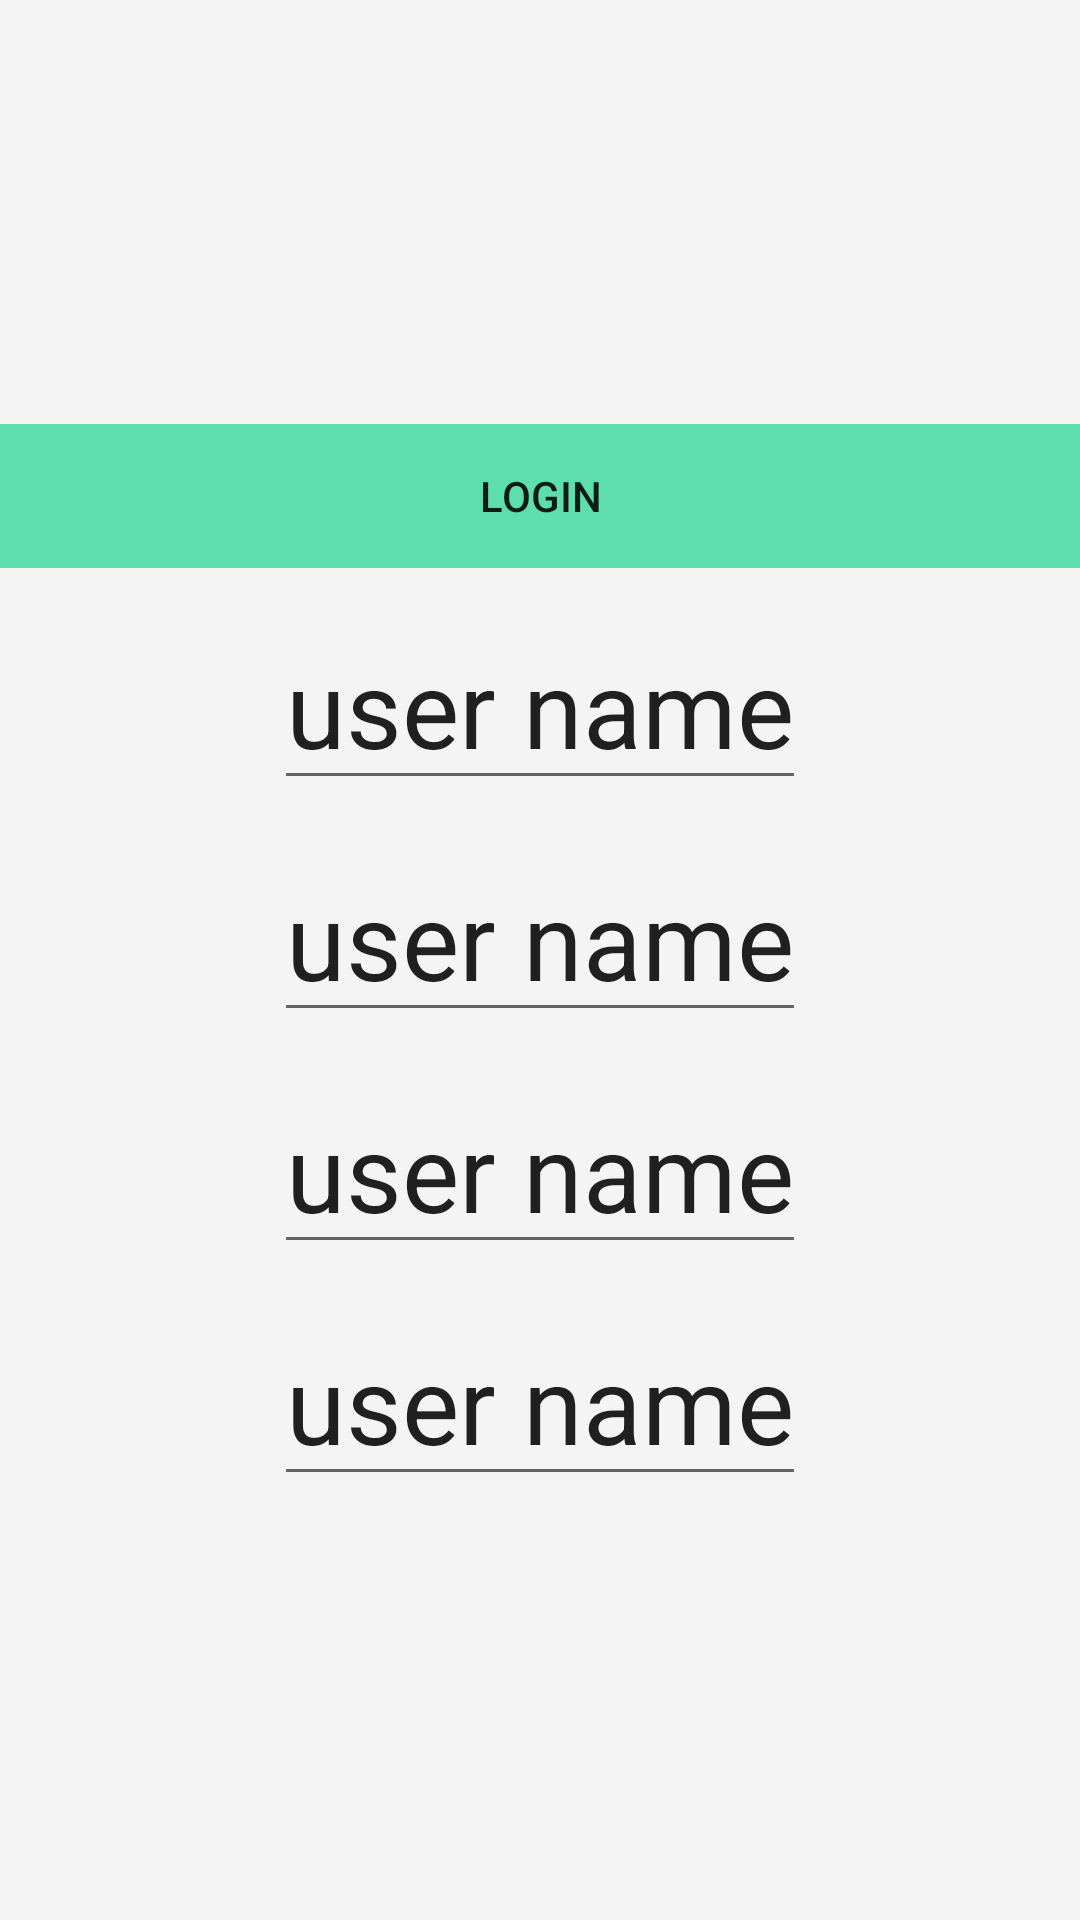

Reconstruct the res/layout file that produces this screen, plus the resources it refers to.
<!-- AndroidManifest.xml: application theme Theme.AppCompat.Light -->
<!-- res/layout/activity_login_.xml -->
<?xml version="1.0" encoding="utf-8"?>
<LinearLayout xmlns:android="http://schemas.android.com/apk/res/android"
    xmlns:tools="http://schemas.android.com/tools"
    android:layout_width="match_parent"
    android:background="#f4f4f4"
    android:gravity="center"
    android:orientation="vertical"
    android:layout_height="match_parent">
    <RelativeLayout
        android:layout_marginTop="6dp"
        android:layout_marginBottom="6dp"
        android:layout_width="match_parent"
        android:layout_height="wrap_content">
        <Button
            android:text="login"
            android:background="#5eddae"
            android:layout_width="match_parent"
            android:layout_height="wrap_content" />
    </RelativeLayout>
    <RelativeLayout
        android:layout_marginTop="6dp"
        android:layout_marginBottom="6dp"
        android:layout_width="match_parent"
        android:layout_height="wrap_content">
        <EditText
            android:text="user name"
            android:textSize="36dp"
            android:layout_centerInParent="true"
            android:layout_width="wrap_content"
            android:layout_height="wrap_content" />
    </RelativeLayout>
    <RelativeLayout
        android:layout_marginTop="6dp"
        android:layout_marginBottom="6dp"
        android:layout_width="match_parent"
        android:layout_height="wrap_content">
        <EditText
            android:text="user name"
            android:textSize="36dp"
            android:layout_centerInParent="true"
            android:layout_width="wrap_content"
            android:layout_height="wrap_content" />
    </RelativeLayout>
    <RelativeLayout
        android:layout_marginTop="6dp"
        android:layout_marginBottom="6dp"
        android:layout_width="match_parent"
        android:layout_height="wrap_content">
        <EditText
            android:text="user name"
            android:textSize="36dp"
            android:layout_centerInParent="true"
            android:layout_width="wrap_content"
            android:layout_height="wrap_content" />
    </RelativeLayout>
    <RelativeLayout
        android:layout_marginTop="6dp"
        android:layout_marginBottom="6dp"
        android:layout_width="match_parent"
        android:layout_height="wrap_content">
        <EditText
            android:text="user name"
            android:textSize="36dp"
            android:layout_centerInParent="true"
            android:layout_width="wrap_content"
            android:layout_height="wrap_content" />
    </RelativeLayout>
</LinearLayout>
<!-- resources referenced by this layout -->
<resources>

</resources>
